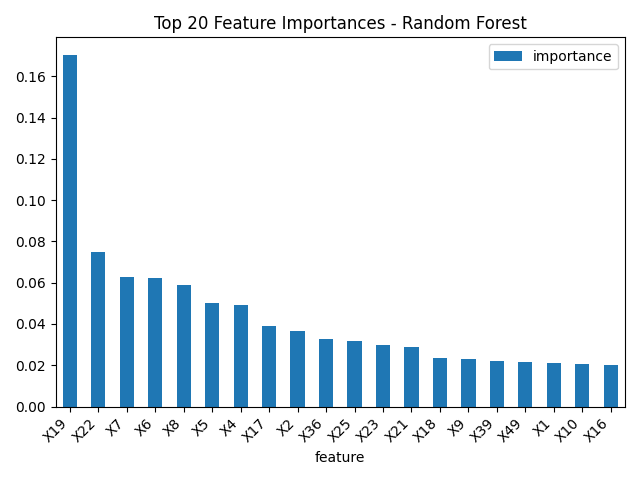

The table this chart was drawn from, first rows:
feature, importance
X19, 0.1703
X22, 0.07501
X7, 0.0626
X6, 0.06216
X8, 0.05903
X5, 0.05037
X4, 0.04933
X17, 0.03899
X2, 0.03655
X36, 0.03293
X25, 0.03172
X23, 0.02977
X21, 0.02885
X18, 0.02351
X9, 0.02306
X39, 0.02214
X49, 0.02173
X1, 0.02128
X10, 0.02085
X16, 0.02021
X3, 0.01964
X28, 0.01361
X20, 0.01337
X50, 0.01182
X32, 0.01173
X34, 0.008792
X31, 0.007594
X42, 0.0071
X35, 0.00629
X15, 0.00569
X13, 0.003974
X11, 0.002817
X24, 0.002064
X44, 0.001388
X38, 0.0007351
X43, 0.0006869
X41, 0.0004928
X14, 0.0004552
X40, 0.0003925
X12, 0.0003871
X26, 0.0003196
X45, 0.0002541
X37, 7.318792485027346e-06
X51, 2.8567863963686034e-06
X33, 0.0
X30, 0.0
X46, 0.0
X47, 0.0
X48, 0.0
X29, 0.0
X27, 0.0
